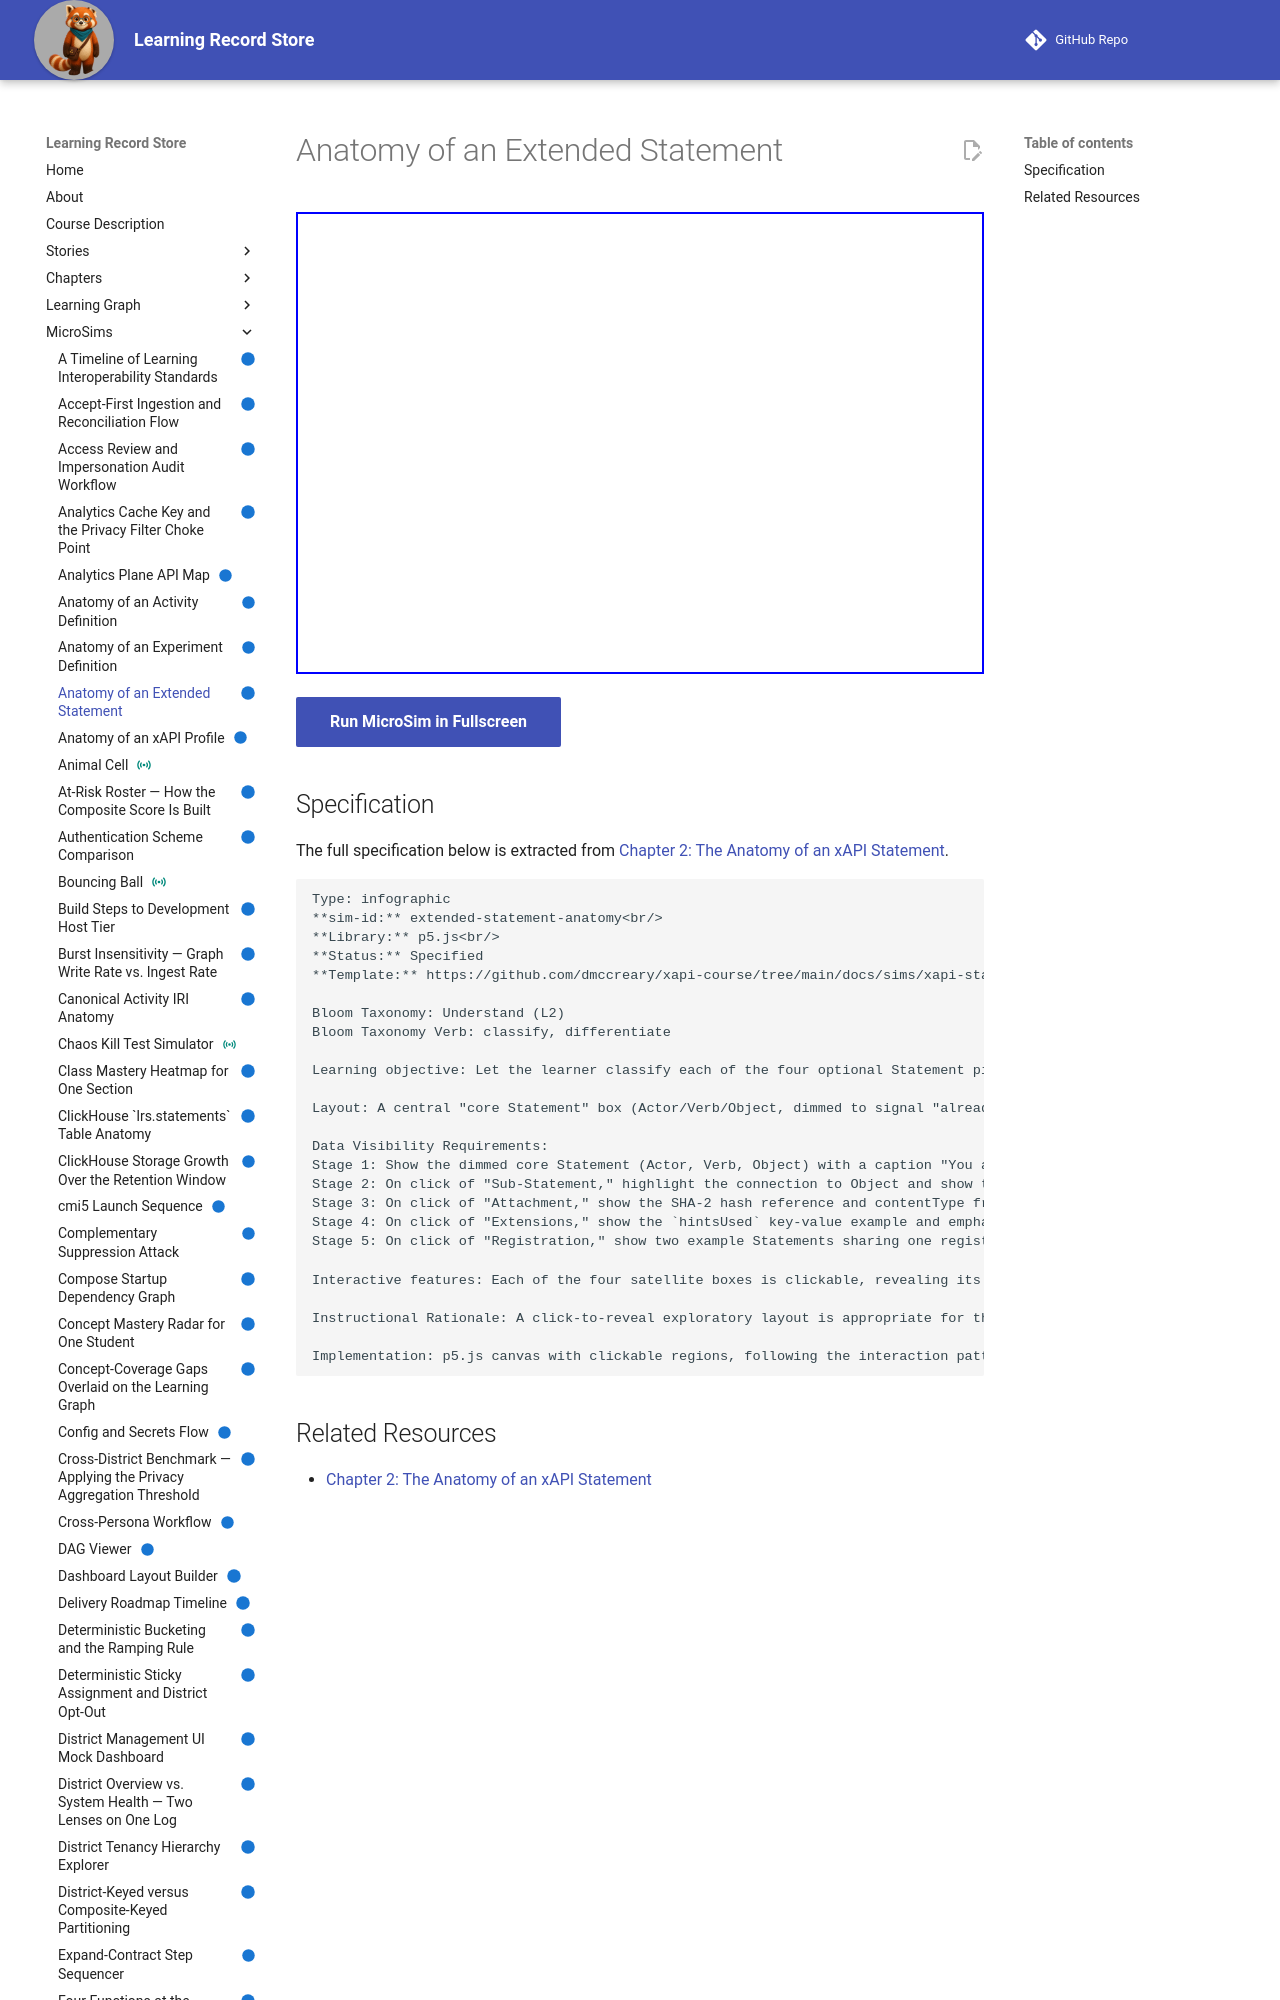

repository: dmccreary/learning-record-store · page: sims/extended-statement-anatomy/index.html · generator: mkdocs

---
title: Anatomy of an Extended Statement
description: Let the learner classify each of the four optional Statement pieces (Sub-Statement, Attachment, Extensions, Registration) by clicking on it and seeing what problem it solves, reinforcing the JSON example above with a visual, exploratory layout.
status: implemented
library: p5.js
bloom_level: Understand (L2)
---

# Anatomy of an Extended Statement



<iframe src="main.html" width="100%" height="462"></iframe>

[Run MicroSim in Fullscreen](main.html){ .md-button .md-button--primary }
